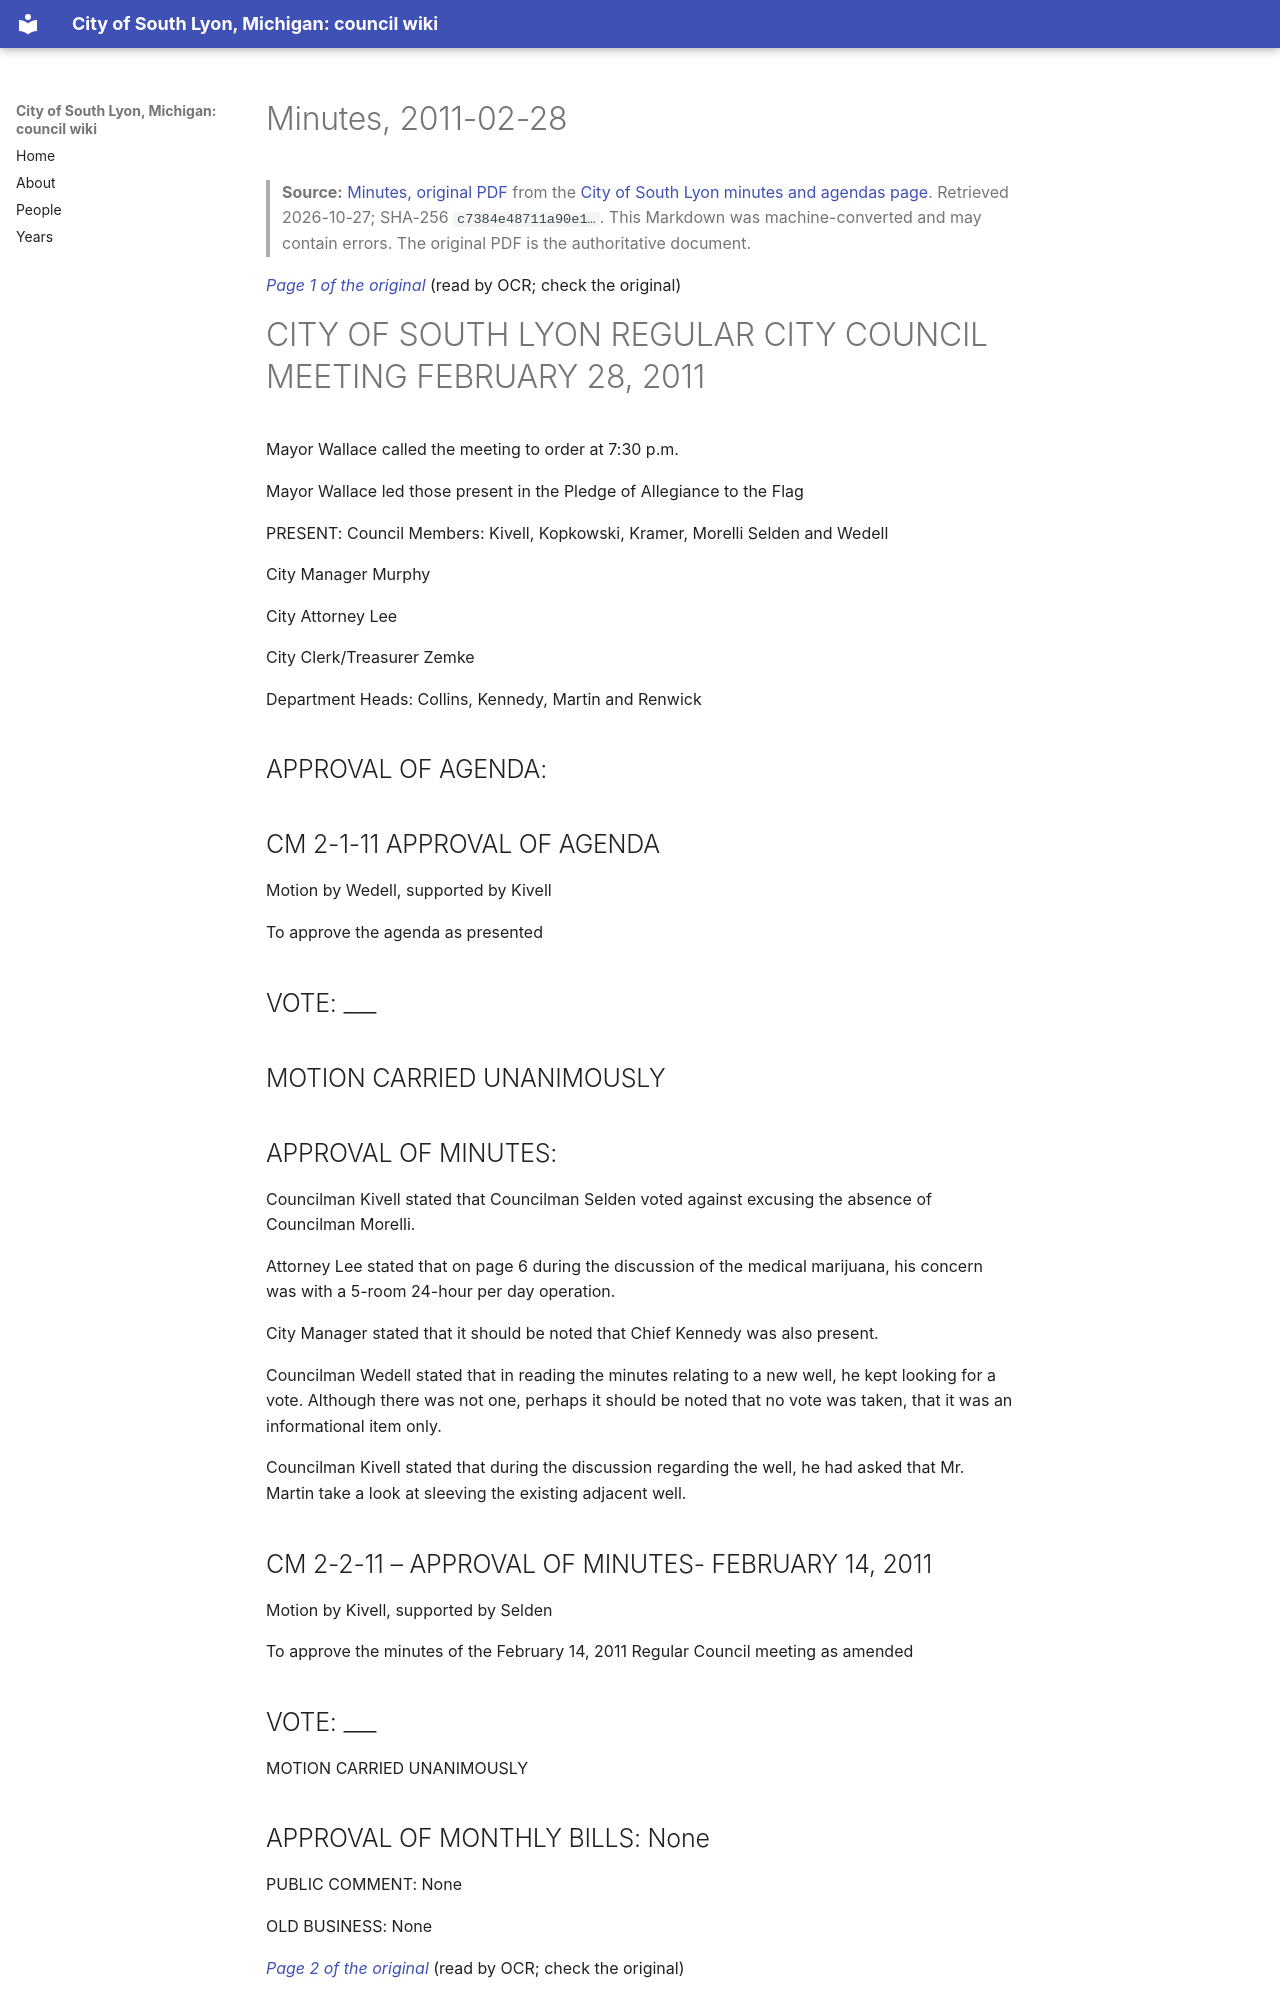

repository: RyanMathewson/city-of-south-lyon-mi-council-wiki · page: documents/2011/2011-02-28/minutes/index.html · generator: mkdocs

---
title: "Minutes, 2011-02-28"
meeting_date: "2011-02-28"
document: "minutes"
source_url: "https://www.southlyonmi.org/document_center/City%20Council/Agenda%20packet%20and%20Minutes/2011/minutes/02-28-11Minutes.pdf?t=202108310733000"
source_listing: "https://www.southlyonmi.org/government/city_council/city_council_minutes_and_agendas.php"
source_sha256: "c7384e48711a90e19af1f701a27a9ebf9ff4e96a3e33a38ff5f62f1f2069f65d"
source_bytes: 1246502
retrieved: "2026-10-27"
pages: 5
ocr_pages: 5
converter: "pymupdf4llm 0.3.4 (text layers); PaddleOCR-VL-1.6-0.9B (scanned pages)"
---

# Minutes, 2011-02-28

> **Source:** [Minutes, original PDF](https://www.southlyonmi.org/document_center/City%20Council/Agenda%20packet%20and%20Minutes/2011/minutes/02-28-11Minutes.pdf?t=202108310733000) from the [City of South Lyon minutes and agendas page](https://www.southlyonmi.org/government/city_council/city_council_minutes_and_agendas.php). Retrieved 2026-10-27; SHA-256 `c7384e48711a90e1…`. This Markdown was machine-converted and may contain errors. The original PDF is the authoritative document.

<a id="p1"></a>
*[Page 1 of the original](https://www.southlyonmi.org/document_center/City%20Council/Agenda%20packet%20and%20Minutes/2011/minutes/02-28-11Minutes.pdf?t=202108310733000#page=1)* (read by OCR; check the original)

# CITY OF SOUTH LYON REGULAR CITY COUNCIL MEETING FEBRUARY 28, 2011

Mayor Wallace called the meeting to order at 7:30 p.m.

Mayor Wallace led those present in the Pledge of Allegiance to the Flag

PRESENT: Council Members: Kivell, Kopkowski, Kramer, Morelli Selden and Wedell

City Manager Murphy

City Attorney Lee

City Clerk/Treasurer Zemke

Department Heads: Collins, Kennedy, Martin and Renwick

## APPROVAL OF AGENDA:

## CM 2-1-11 APPROVAL OF AGENDA

Motion by Wedell, supported by Kivell

To approve the agenda as presented

## VOTE: ___

## MOTION CARRIED UNANIMOUSLY

## APPROVAL OF MINUTES:

Councilman Kivell stated that Councilman Selden voted against excusing the absence of Councilman Morelli.

Attorney Lee stated that on page 6 during the discussion of the medical marijuana, his concern was with a 5-room 24-hour per day operation.

City Manager stated that it should be noted that Chief Kennedy was also present.

Councilman Wedell stated that in reading the minutes relating to a new well, he kept looking for a vote. Although there was not one, perhaps it should be noted that no vote was taken, that it was an informational item only.

Councilman Kivell stated that during the discussion regarding the well, he had asked that Mr. Martin take a look at sleeving the existing adjacent well.

## CM 2-2-11 – APPROVAL OF MINUTES- FEBRUARY 14, 2011

Motion by Kivell, supported by Selden

To approve the minutes of the February 14, 2011 Regular Council meeting as amended

## VOTE: ___

MOTION CARRIED UNANIMOUSLY

## APPROVAL OF MONTHLY BILLS: None

PUBLIC COMMENT: None

OLD BUSINESS: None

<a id="p2"></a>
*[Page 2 of the original](https://www.southlyonmi.org/document_center/City%20Council/Agenda%20packet%20and%20Minutes/2011/minutes/02-28-11Minutes.pdf?t=202108310733000#page=2)* (read by OCR; check the original)
